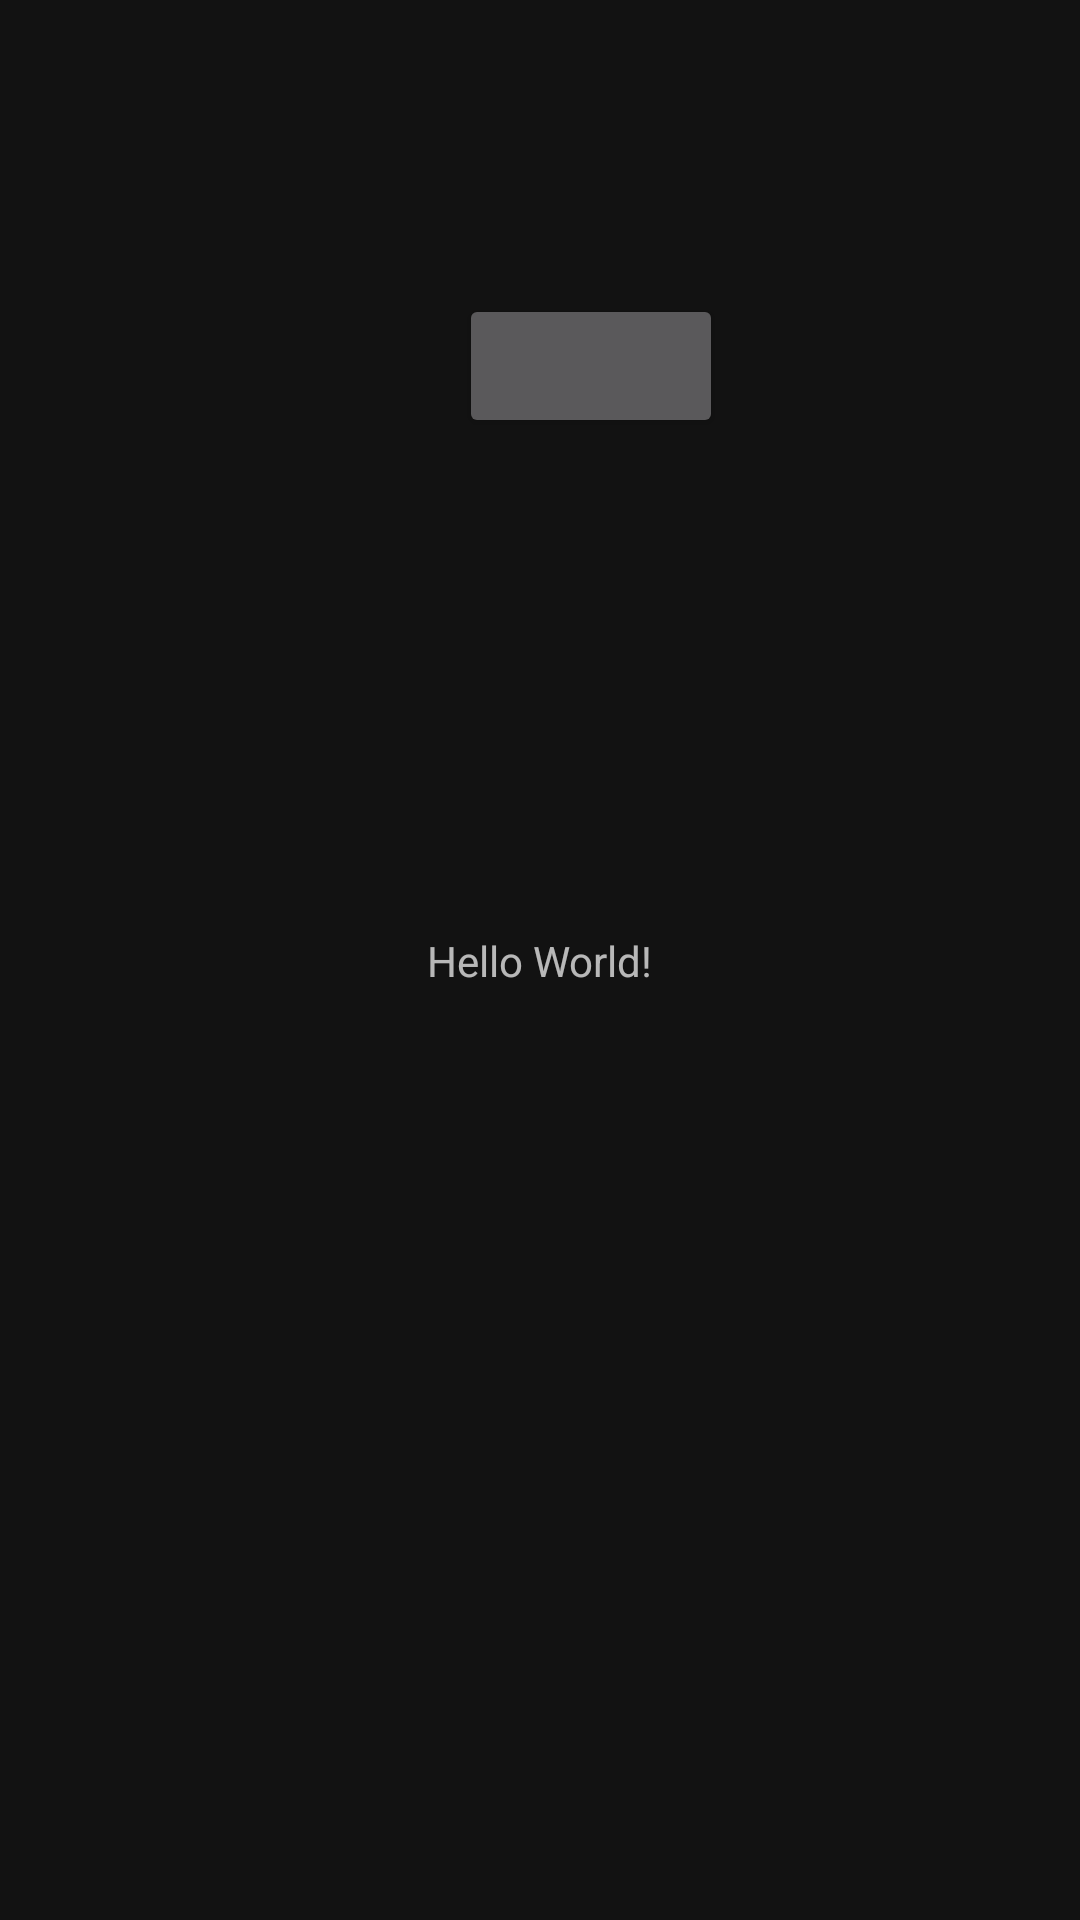

Here is an Android app screen rendered from its layout file. Give the layout XML and the strings, colors and styles it references.
<!-- AndroidManifest.xml: application theme Theme.HomeAuto -->
<!-- res/layout/activity_speach_lights.xml -->
<?xml version="1.0" encoding="utf-8"?>
<androidx.constraintlayout.widget.ConstraintLayout xmlns:android="http://schemas.android.com/apk/res/android"
    xmlns:app="http://schemas.android.com/apk/res-auto"
    xmlns:tools="http://schemas.android.com/tools"
    android:layout_width="match_parent"
    android:layout_height="match_parent"
    tools:context=".MainActivity">

    <TextView
        android:id="@+id/textView"
        android:layout_width="wrap_content"
        android:layout_height="wrap_content"
        android:text="Hello World!"
        app:layout_constraintBottom_toBottomOf="parent"
        app:layout_constraintLeft_toLeftOf="parent"
        app:layout_constraintRight_toRightOf="parent"
        app:layout_constraintTop_toTopOf="parent" />

    <Button
        android:id="@+id/button"
        android:layout_width="wrap_content"
        android:layout_height="wrap_content"
        android:layout_marginStart="153dp"
        android:layout_marginTop="98dp"
        android:onClick="startButton"
        android:drawableLeft="@drawable/ic_baseline_mic_none_24"
        android:paddingLeft="30dp"
        app:layout_constraintStart_toStartOf="parent"
        app:layout_constraintTop_toTopOf="parent" />

</androidx.constraintlayout.widget.ConstraintLayout>
<!-- resources referenced by this layout -->
<resources>
  <style name="Theme.HomeAuto" parent="Theme.MaterialComponents.NoActionBar">
          
          <item name="colorPrimary">#3F51B5</item>
          <item name="colorPrimaryVariant">#00574B</item>
          <item name="colorOnPrimary">@color/white</item>
          
          <item name="colorSecondary">#000</item>
          <item name="colorSecondaryVariant">#066e8a</item>
          <item name="colorOnSecondary">@color/black</item>
          
          <item name="android:statusBarColor" tools:targetApi="l">?attr/colorPrimaryVariant</item>
          
      </style>
  <color name="white">#fff</color>
  <color name="black">#000</color>
</resources>
